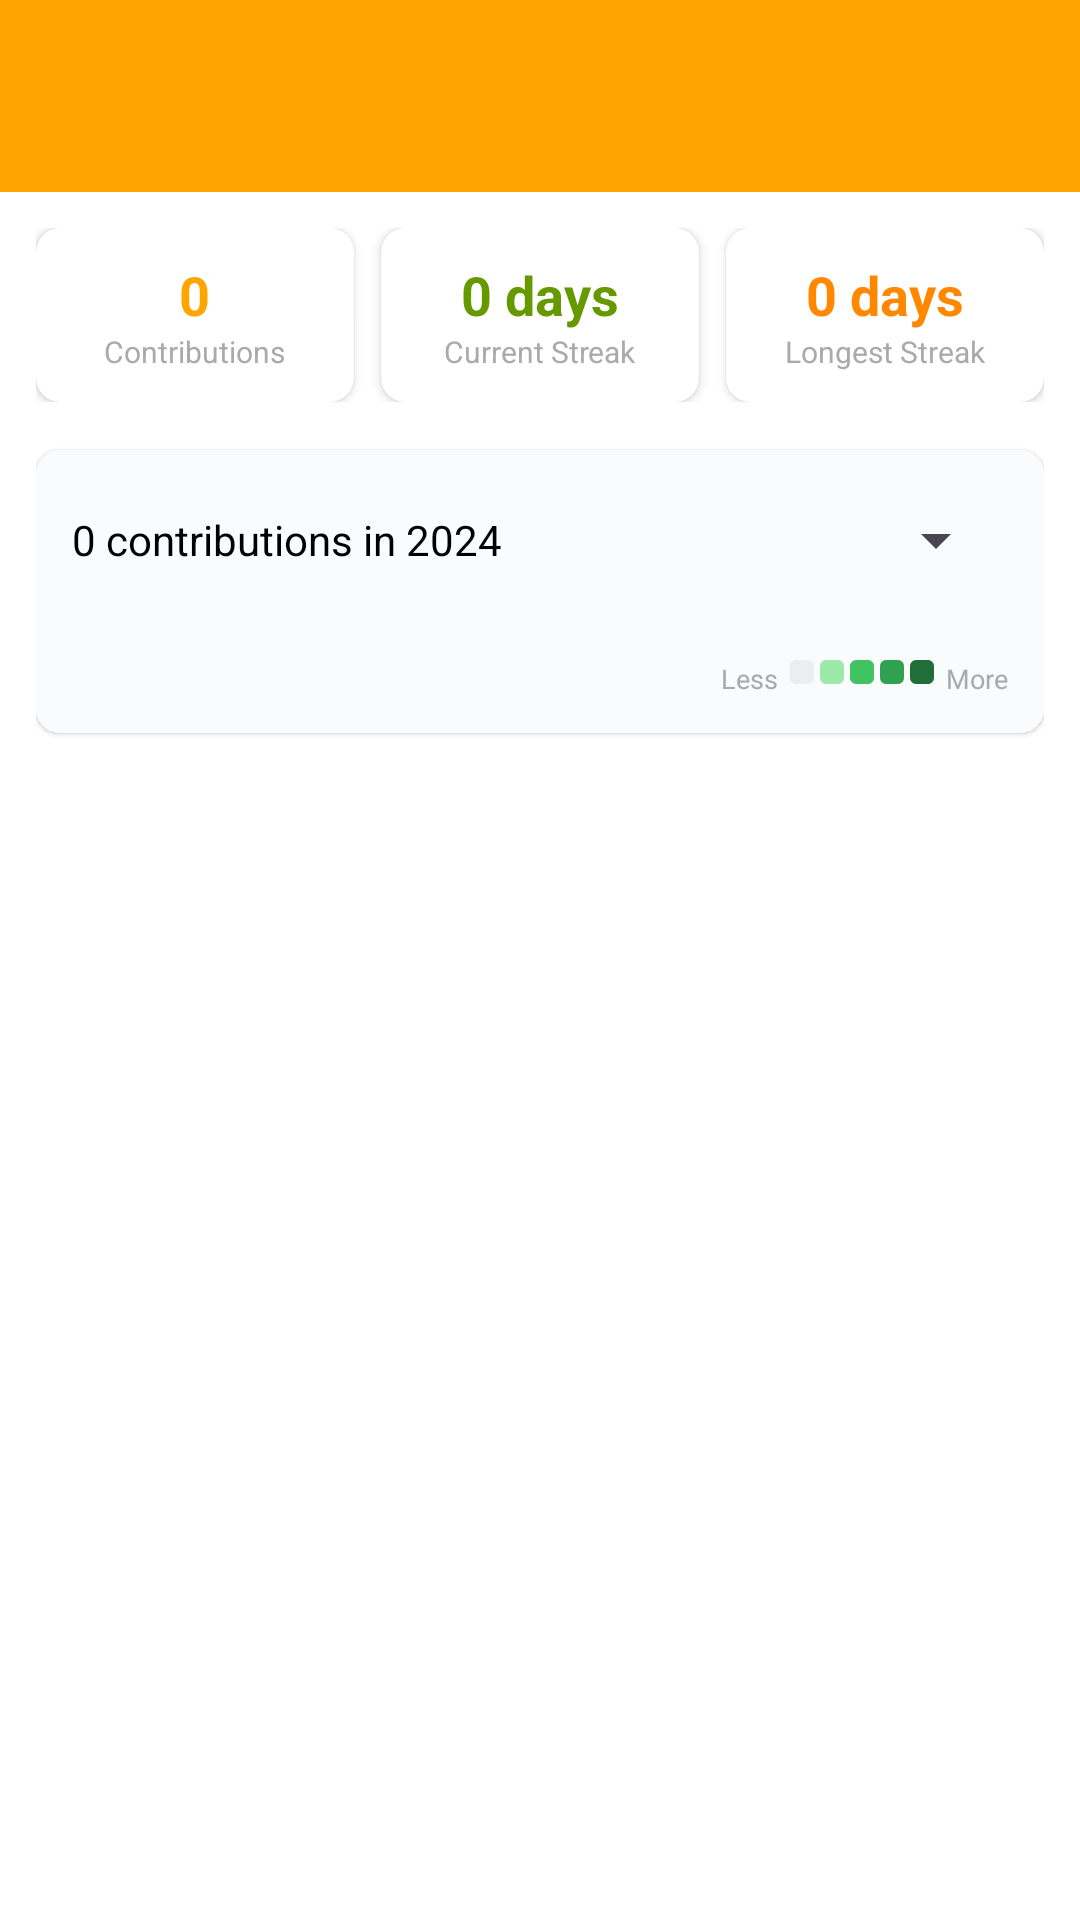

This screen was rendered from an Android layout file. Write that file and the resources it references.
<!-- AndroidManifest.xml: application theme Theme.Gitofy -->
<!-- res/layout/activity_heatmap.xml -->
<?xml version="1.0" encoding="utf-8"?>
<LinearLayout xmlns:android="http://schemas.android.com/apk/res/android"
    xmlns:app="http://schemas.android.com/apk/res-auto"
    android:layout_width="match_parent"
    android:layout_height="match_parent"
    android:orientation="vertical"
    android:background="#FFFFFF">

    <androidx.appcompat.widget.Toolbar
        android:id="@+id/toolbar"
        android:layout_width="match_parent"
        android:layout_height="?attr/actionBarSize"
        android:background="@color/colorPrimary"
        android:theme="@style/ThemeOverlay.AppCompat.Dark.ActionBar"
        app:popupTheme="@style/ThemeOverlay.AppCompat.Light" />

    <LinearLayout
        android:layout_width="match_parent"
        android:layout_height="match_parent"
        android:orientation="vertical"
        android:padding="12dp">

        
        <LinearLayout
            android:layout_width="match_parent"
            android:layout_height="wrap_content"
            android:orientation="horizontal"
            android:layout_marginBottom="16dp">

            <androidx.cardview.widget.CardView
                android:layout_width="0dp"
                android:layout_height="wrap_content"
                android:layout_weight="1"
                android:layout_marginEnd="6dp"
                app:cardCornerRadius="8dp"
                app:cardElevation="2dp">

                <LinearLayout
                    android:layout_width="match_parent"
                    android:layout_height="wrap_content"
                    android:orientation="vertical"
                    android:padding="10dp"
                    android:gravity="center">

                    <TextView
                        android:id="@+id/totalCommitsText"
                        android:layout_width="wrap_content"
                        android:layout_height="wrap_content"
                        android:text="0"
                        android:textSize="18sp"
                        android:textStyle="bold"
                        android:textColor="@color/colorPrimary" />

                    <TextView
                        android:layout_width="wrap_content"
                        android:layout_height="wrap_content"
                        android:text="Contributions"
                        android:textSize="10sp"
                        android:textColor="@android:color/darker_gray" />

                </LinearLayout>

            </androidx.cardview.widget.CardView>

            <androidx.cardview.widget.CardView
                android:layout_width="0dp"
                android:layout_height="wrap_content"
                android:layout_weight="1"
                android:layout_marginHorizontal="3dp"
                app:cardCornerRadius="8dp"
                app:cardElevation="2dp">

                <LinearLayout
                    android:layout_width="match_parent"
                    android:layout_height="wrap_content"
                    android:orientation="vertical"
                    android:padding="10dp"
                    android:gravity="center">

                    <TextView
                        android:id="@+id/currentStreakText"
                        android:layout_width="wrap_content"
                        android:layout_height="wrap_content"
                        android:text="0 days"
                        android:textSize="18sp"
                        android:textStyle="bold"
                        android:textColor="@android:color/holo_green_dark" />

                    <TextView
                        android:layout_width="wrap_content"
                        android:layout_height="wrap_content"
                        android:text="Current Streak"
                        android:textSize="10sp"
                        android:textColor="@android:color/darker_gray" />

                </LinearLayout>

            </androidx.cardview.widget.CardView>

            <androidx.cardview.widget.CardView
                android:layout_width="0dp"
                android:layout_height="wrap_content"
                android:layout_weight="1"
                android:layout_marginStart="6dp"
                app:cardCornerRadius="8dp"
                app:cardElevation="2dp">

                <LinearLayout
                    android:layout_width="match_parent"
                    android:layout_height="wrap_content"
                    android:orientation="vertical"
                    android:padding="10dp"
                    android:gravity="center">

                    <TextView
                        android:id="@+id/longestStreakText"
                        android:layout_width="wrap_content"
                        android:layout_height="wrap_content"
                        android:text="0 days"
                        android:textSize="18sp"
                        android:textStyle="bold"
                        android:textColor="@android:color/holo_orange_dark" />

                    <TextView
                        android:layout_width="wrap_content"
                        android:layout_height="wrap_content"
                        android:text="Longest Streak"
                        android:textSize="10sp"
                        android:textColor="@android:color/darker_gray" />

                </LinearLayout>

            </androidx.cardview.widget.CardView>

        </LinearLayout>

        
        <androidx.cardview.widget.CardView
            android:layout_width="match_parent"
            android:layout_height="wrap_content"
            app:cardCornerRadius="8dp"
            app:cardElevation="1dp">

            <LinearLayout
                android:layout_width="match_parent"
                android:layout_height="wrap_content"
                android:orientation="vertical"
                android:padding="12dp"
                android:background="#FAFBFC">

                
                <LinearLayout
                    android:layout_width="match_parent"
                    android:layout_height="wrap_content"
                    android:orientation="horizontal"
                    android:layout_marginBottom="12dp"
                    android:gravity="center_vertical">

                    <TextView
                        android:id="@+id/contributionTitle"
                        android:layout_width="0dp"
                        android:layout_height="wrap_content"
                        android:layout_weight="1"
                        android:text="0 contributions in 2024"
                        android:textSize="14sp"
                        android:textColor="@android:color/black" />

                    <Spinner
                        android:id="@+id/yearSpinner"
                        android:layout_width="wrap_content"
                        android:layout_height="36dp"
                        android:paddingHorizontal="12dp" />

                </LinearLayout>

                
                <LinearLayout
                    android:id="@+id/heatmapContainer"
                    android:layout_width="match_parent"
                    android:layout_height="wrap_content"
                    android:orientation="vertical" />

                
                <LinearLayout
                    android:layout_width="match_parent"
                    android:layout_height="wrap_content"
                    android:orientation="horizontal"
                    android:gravity="end"
                    android:layout_marginTop="10dp">

                    <TextView
                        android:layout_width="wrap_content"
                        android:layout_height="wrap_content"
                        android:text="Less"
                        android:textSize="9sp"
                        android:textColor="@android:color/darker_gray"
                        android:layout_marginEnd="4dp"
                        android:layout_gravity="center_vertical" />

                    <View
                        android:layout_width="8dp"
                        android:layout_height="8dp"
                        android:background="@drawable/heatmap_cell_background"
                        android:backgroundTint="#EBEDF0"
                        android:layout_marginEnd="2dp" />

                    <View
                        android:layout_width="8dp"
                        android:layout_height="8dp"
                        android:background="@drawable/heatmap_cell_background"
                        android:backgroundTint="#9BE9A8"
                        android:layout_marginEnd="2dp" />

                    <View
                        android:layout_width="8dp"
                        android:layout_height="8dp"
                        android:background="@drawable/heatmap_cell_background"
                        android:backgroundTint="#40C463"
                        android:layout_marginEnd="2dp" />

                    <View
                        android:layout_width="8dp"
                        android:layout_height="8dp"
                        android:background="@drawable/heatmap_cell_background"
                        android:backgroundTint="#30A14E"
                        android:layout_marginEnd="2dp" />

                    <View
                        android:layout_width="8dp"
                        android:layout_height="8dp"
                        android:background="@drawable/heatmap_cell_background"
                        android:backgroundTint="#216E39"
                        android:layout_marginEnd="4dp" />

                    <TextView
                        android:layout_width="wrap_content"
                        android:layout_height="wrap_content"
                        android:text="More"
                        android:textSize="9sp"
                        android:textColor="@android:color/darker_gray"
                        android:layout_gravity="center_vertical" />

                </LinearLayout>

            </LinearLayout>

        </androidx.cardview.widget.CardView>

    </LinearLayout>

    <ProgressBar
        android:id="@+id/progressBar"
        android:layout_width="wrap_content"
        android:layout_height="wrap_content"
        android:layout_gravity="center"
        android:layout_marginTop="32dp"
        android:visibility="gone" />

</LinearLayout>
<!-- resources referenced by this layout -->
<resources>
  <color name="colorPrimary">#FFA500</color>
  <!-- drawable heatmap_cell_background (drawable) -->
  <?xml version="1.0" encoding="utf-8"?>
  <shape xmlns:android="http://schemas.android.com/apk/res/android">
      <solid android:color="#EBEDF0" />
      <corners android:radius="2dp" />
  </shape>
  <style name="Theme.Gitofy" parent="Base.Theme.Gitofy" />
  <style name="Base.Theme.Gitofy" parent="Theme.Material3.DayNight.NoActionBar">
          
          
      </style>
</resources>
